Dataset: Dataset (GitHub, daffakurnia11/Coffee-Beans-Roast-Level-Classification). Classes: dark roast, green, light roast, medium roast.

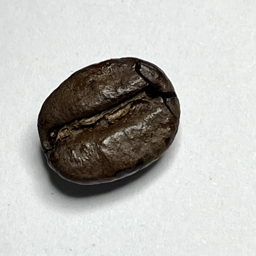
Label: dark roast

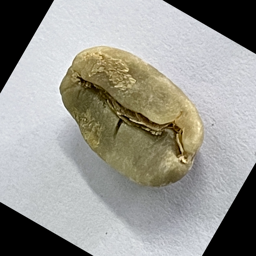
Label: green

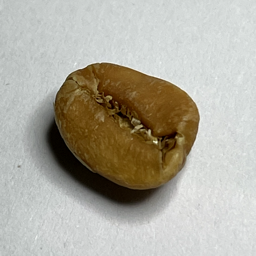
Label: light roast

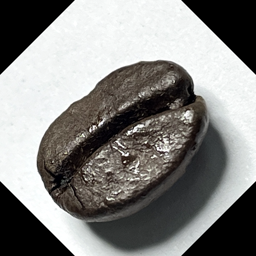
Label: dark roast

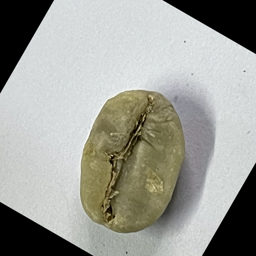
Label: green

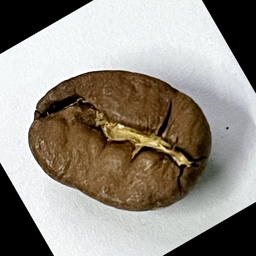
Label: medium roast
